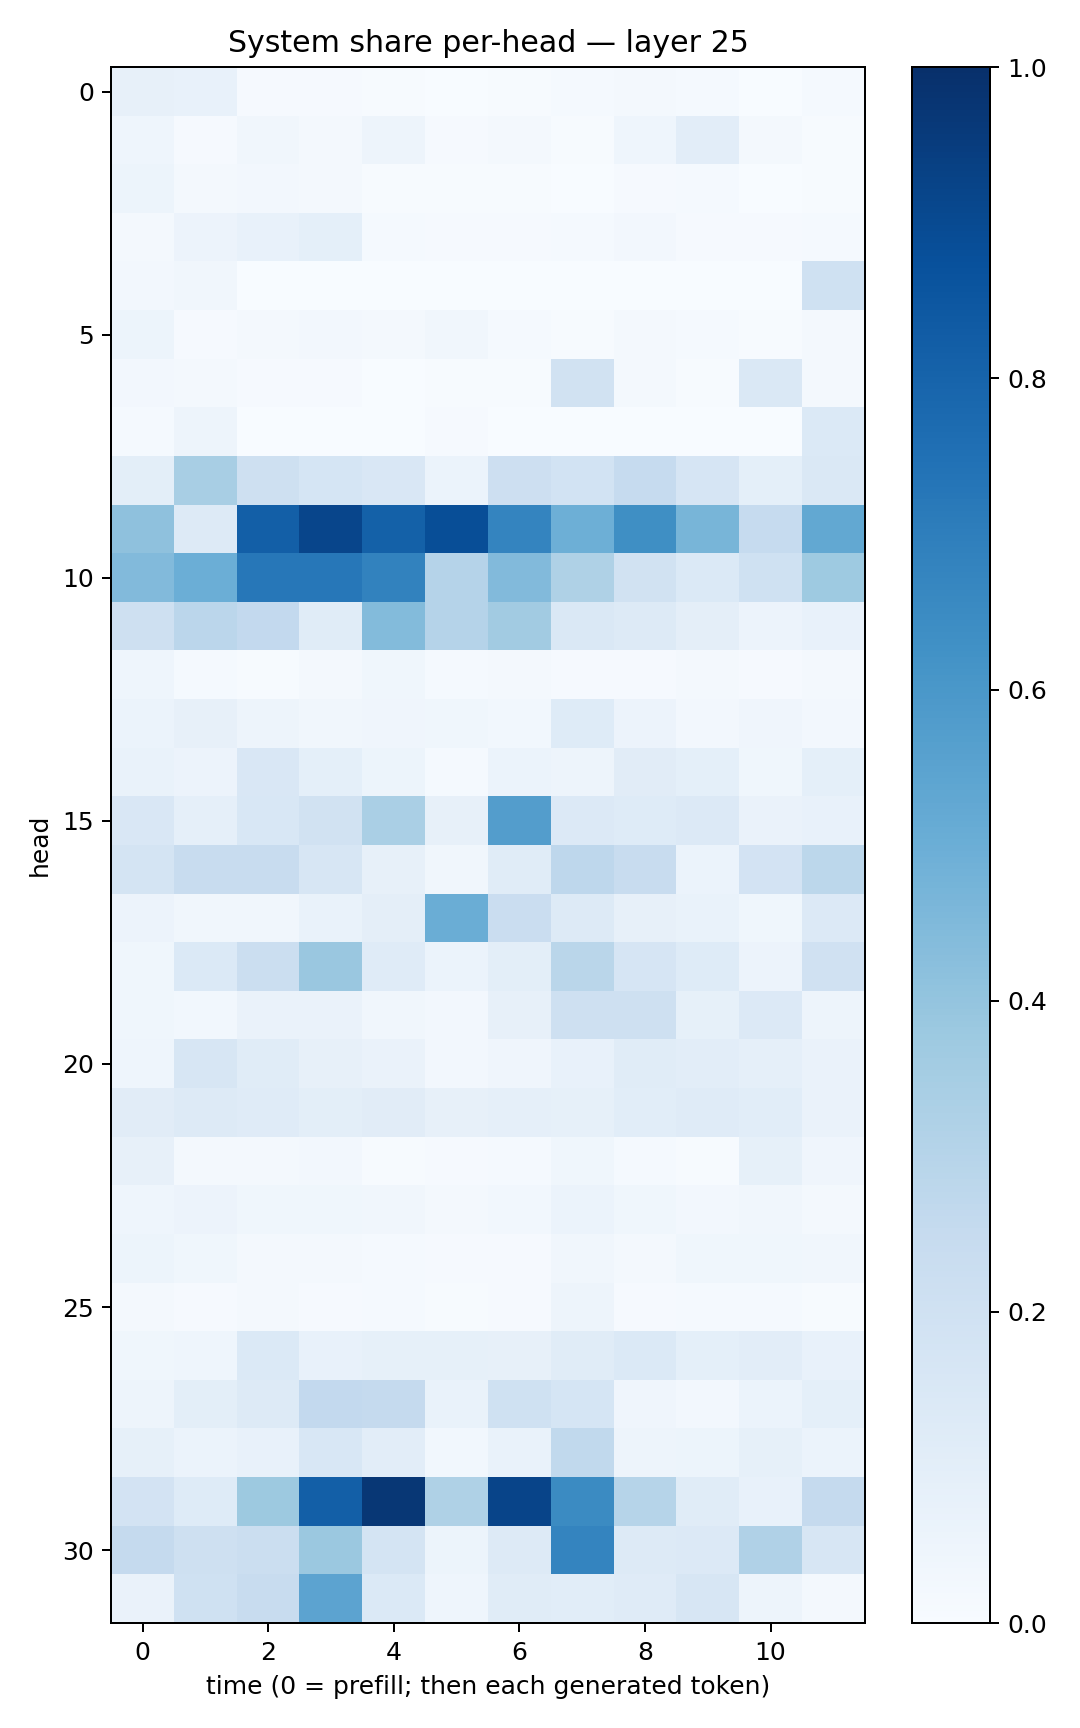

Source data for this figure (header and first rows):
0.07873386, 0.073331006, 0.008555406, 0.010141676, 0.004055781, 0.0036651788, 0.0067962594, 0.014366244, 0.021621292, 0.0135840755, 0.0032695457, 0.014164163
0.04659, 0.008993, 0.03328, 0.0162, 0.04857, 0.008556, 0.01649, 0.005883, 0.04391, 0.1021, 0.02146, 0.006454
0.05428, 0.02302, 0.027, 0.01618, 0.004582, 0.004889, 0.003998, 0.002613, 0.01083, 0.01439, 0.001078, 0.007109
0.01596, 0.05623, 0.07523, 0.09117, 0.01374, 0.009548, 0.01045, 0.01275, 0.02436, 0.008415, 0.01051, 0.01464
0.0235, 0.03389, 0.002005, 0.001052, 0.0006824, 0.001037, 0.0007046, 0.0007485, 0.0004269, 0.0004489, 0.0005167, 0.203
0.0519, 0.01134, 0.01708, 0.02432, 0.01965, 0.03379, 0.01445, 0.00593, 0.01599, 0.01244, 0.004405, 0.01719
0.02537, 0.01834, 0.01164, 0.009104, 0.001352, 0.007692, 0.007029, 0.1889, 0.02066, 0.007362, 0.1415, 0.0192
0.01424, 0.04982, 0.00368, 0.001117, 0.001814, 0.009085, 0.001925, 0.00152, 0.003415, 0.002945, 0.001307, 0.1398
0.09999, 0.3419, 0.2037, 0.1686, 0.1506, 0.05973, 0.2124, 0.1843, 0.2464, 0.1658, 0.09125, 0.143
0.4103, 0.1257, 0.8186, 0.9162, 0.811, 0.8845, 0.6745, 0.4943, 0.6353, 0.4676, 0.2481, 0.5261
0.4446, 0.4982, 0.7235, 0.723, 0.6797, 0.303, 0.4451, 0.3219, 0.1918, 0.138, 0.1997, 0.3715
0.2105, 0.2836, 0.2596, 0.1155, 0.4381, 0.3038, 0.3618, 0.1483, 0.1254, 0.09385, 0.05529, 0.07268
0.04677, 0.01445, 0.007077, 0.01688, 0.03543, 0.01246, 0.01993, 0.01155, 0.01041, 0.01754, 0.01117, 0.01623
0.06085, 0.07944, 0.04985, 0.03227, 0.04165, 0.03635, 0.02876, 0.1221, 0.05489, 0.02538, 0.04175, 0.02365
0.06889, 0.05659, 0.1515, 0.0934, 0.05379, 0.01227, 0.06024, 0.04747, 0.1112, 0.09166, 0.03652, 0.09257
0.1491, 0.08839, 0.1545, 0.1879, 0.3383, 0.07936, 0.5733, 0.135, 0.1245, 0.1331, 0.06608, 0.07498
0.1741, 0.2371, 0.2381, 0.1611, 0.07826, 0.032, 0.1138, 0.2751, 0.2392, 0.06148, 0.1816, 0.2777
0.05597, 0.03413, 0.03484, 0.06682, 0.09755, 0.5004, 0.2301, 0.1303, 0.08118, 0.06833, 0.03699, 0.1364
0.03796, 0.139, 0.2234, 0.3832, 0.1177, 0.06027, 0.09866, 0.2882, 0.1674, 0.1221, 0.05676, 0.1986
0.03741, 0.02782, 0.06594, 0.06363, 0.033, 0.0268, 0.07966, 0.2054, 0.2104, 0.08441, 0.135, 0.04889
0.04579, 0.1623, 0.1159, 0.08065, 0.06572, 0.02662, 0.0425, 0.07196, 0.1144, 0.1048, 0.08766, 0.06531
0.1097, 0.1318, 0.1176, 0.09871, 0.1118, 0.08174, 0.08896, 0.08529, 0.1077, 0.1203, 0.1064, 0.06639
0.08196, 0.01988, 0.01907, 0.02403, 0.004566, 0.009601, 0.01217, 0.03581, 0.01389, 0.007147, 0.08518, 0.04194
0.04539, 0.05543, 0.03603, 0.03661, 0.03418, 0.0226, 0.02947, 0.06094, 0.03854, 0.02675, 0.03201, 0.01877
0.05376, 0.03905, 0.02212, 0.01798, 0.01391, 0.009308, 0.01096, 0.03393, 0.02335, 0.03822, 0.03846, 0.0313
0.02128, 0.009282, 0.01948, 0.01028, 0.01434, 0.004546, 0.007942, 0.04754, 0.01107, 0.01185, 0.01222, 0.007729
0.03573, 0.04459, 0.1396, 0.07037, 0.08253, 0.08394, 0.08124, 0.1154, 0.1383, 0.09292, 0.1053, 0.07648
0.04956, 0.09947, 0.1284, 0.2616, 0.2525, 0.06789, 0.1997, 0.1694, 0.04172, 0.02387, 0.0602, 0.09321
0.08286, 0.0586, 0.07645, 0.155, 0.1035, 0.03122, 0.06867, 0.2646, 0.04715, 0.05202, 0.08408, 0.06006
0.182, 0.1229, 0.3752, 0.8173, 0.9703, 0.3239, 0.9214, 0.6502, 0.3002, 0.1146, 0.07693, 0.2539
0.2503, 0.2074, 0.2203, 0.3799, 0.1795, 0.05307, 0.1255, 0.6745, 0.1267, 0.1362, 0.3177, 0.1577
0.06461, 0.2028, 0.2354, 0.5456, 0.1396, 0.04621, 0.1164, 0.1056, 0.1192, 0.1605, 0.05039, 0.01866
